Run: headless pygame with SDL's dummy video driver; simulated clock (each Clock.tick advances the game by its frame time, no real sleeping); random seed 0; keys injected as events and as key.get_pressed() state; no mouse input.
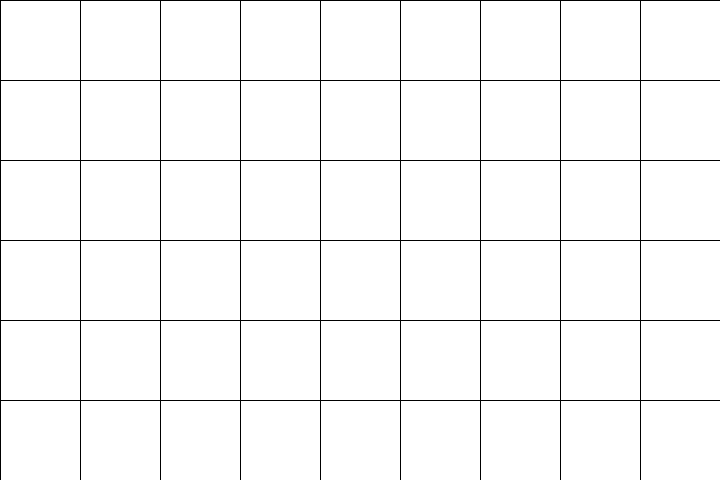
Frame 1 of 4 · flips 1–60 · no input
Frame 2 of 4 · flips 61–180 · tapped SPACE, RETURN · held RIGHT (→), D · screen unchanged from frame 1, image omitted
Frame 3 of 4 · flips 181–300 · held DOWN (↓), S · screen unchanged from frame 2, image omitted
Frame 4 of 4 · flips 301–420 · held LEFT (←), A, UP (↑), W · screen unchanged from frame 3, image omitted

The pygame program that drew these frames:

import random
import typing as tp

import pygame

Cell = tp.Tuple[int, int]
Cells = tp.List[int]
Grid = tp.List[Cells]


class GameOfLife:
    def __init__(
        self, width: int = 640, height: int = 480, cell_size: int = 10, speed: int = 2
    ) -> None:
        self.width = width
        self.height = height
        self.cell_size = cell_size
        self.screen_size = width, height
        self.screen = pygame.display.set_mode(self.screen_size)
        self.cell_width = self.width // self.cell_size
        self.cell_height = self.height // self.cell_size
        self.speed = speed
        self.grid = self.create_grid(randomize=True)

    def draw_lines(self) -> None:
        """Отрисовать сетку"""
        for x in range(0, self.width, self.cell_size):
            pygame.draw.line(self.screen, pygame.Color("black"), (x, 0), (x, self.height))
        for y in range(0, self.height, self.cell_size):
            pygame.draw.line(self.screen, pygame.Color("black"), (0, y), (self.width, y))

    def run(self) -> None:
        """Запустить игру"""
        pygame.init()
        clock = pygame.time.Clock()
        pygame.display.set_caption("Game of Life")
        self.screen.fill(pygame.Color("white"))

        running = True
        while running:
            for event in pygame.event.get():
                if event.type == pygame.QUIT:
                    running = False
            self.draw_grid()
            self.draw_lines()
            self.grid = self.get_next_generation()
            pygame.display.flip()
            clock.tick(self.speed)
        pygame.quit()

    def create_grid(self, randomize: bool = False) -> Grid:
        """
        Создание списка клеток.

        Клетка считается живой, если ее значение равно 1, в противном случае клетка
        считается мертвой, то есть, ее значение равно 0.

        Parameters
        ----------
        randomize : bool
            Если значение истина, то создается матрица, где каждая клетка может
            быть равновероятно живой или мертвой, иначе все клетки создаются мертвыми.

        Returns
        ----------
        out : Grid
            Матрица клеток размером `cell_height` х `cell_width`.
        """

        grid = []
        for i in range(self.cell_height):
            row = []
            for j in range(self.cell_width):
                row.append(random.randint(0, 1) if randomize else 0)
            grid.append(row)
        return grid

    def draw_grid(self) -> None:
        """
        Отрисовка списка клеток с закрашиванием их в соответствующе цвета.
        """
        for y in range(0, self.height // self.cell_size, 1):
            for x in range(0, self.width // self.cell_size, 1):
                color = pygame.Color("white" if self.grid[y][x] == 0 else "green")
                x_coord = x * self.cell_size
                y_coord = y * self.cell_size
                pygame.draw.rect(
                    self.screen, color, (x_coord, y_coord, self.cell_size, self.cell_size)
                )

    def get_neighbours(self, cell: Cell) -> Cells:
        """
        Вернуть список соседних клеток для клетки `cell`.

        Соседними считаются клетки по горизонтали, вертикали и диагоналям,
        то есть, во всех направлениях.

        Parameters
        ----------
        cell : Cell
            Клетка, для которой необходимо получить список соседей. Клетка
            представлена кортежем, содержащим ее координаты на игровом поле.

        Returns
        ----------
        out : Cells
            Список соседних клеток.
        """
        neighbours = []
        x = cell[0] // self.cell_size
        y = cell[1] // self.cell_size
        if x >= 1:
            neighbours.append(self.grid[x - 1][y])
        if x + 1 < self.cell_height:
            neighbours.append(self.grid[x + 1][y])
        if y >= 1:
            neighbours.append(self.grid[x][y - 1])
        if y + 1 < self.cell_width:
            neighbours.append(self.grid[x][y + 1])
        if x >= 1 and y >= 1:
            neighbours.append(self.grid[x - 1][y - 1])
        if x >= 1 and y + 1 < self.cell_width:
            neighbours.append(self.grid[x - 1][y + 1])
        if x + 1 < self.cell_height and y >= 1:
            neighbours.append(self.grid[x + 1][y - 1])
        if x + 1 < self.cell_height and y + 1 < self.cell_width:
            neighbours.append(self.grid[x + 1][y + 1])
        return neighbours

    def get_next_generation(self) -> Grid:
        """
        Получить следующее поколение клеток.

        Returns
        ----------
        out : Grid
            Новое поколение клеток.
        """
        new_generation = []
        for x in range(0, self.height // self.cell_size, 1):
            row = []
            for y in range(0, self.width // self.cell_size, 1):
                x_coord = x * self.cell_size
                y_coord = y * self.cell_size
                neighbours_sum = sum(self.get_neighbours((x_coord, y_coord)))
                if neighbours_sum == 3:
                    row.append(1)
                elif neighbours_sum == 2 and self.grid[x][y] == 1:
                    row.append(1)
                else:
                    row.append(0)
            new_generation.append(row)
        return new_generation


if __name__ == "__main__":
    game = GameOfLife(720, 480, 80)
    game.run()
